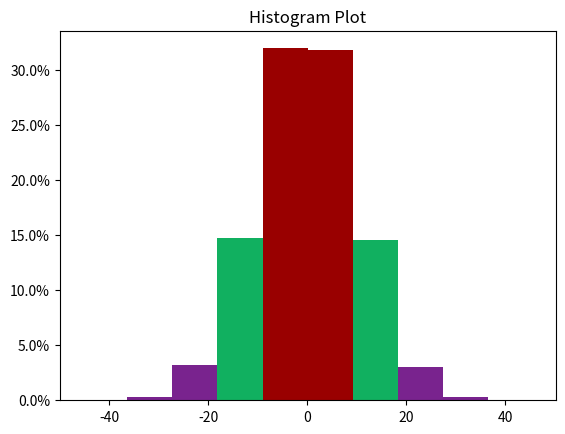

This figure's Python source:
import matplotlib.pyplot as plt
from matplotlib import colors
from matplotlib.ticker import PercentFormatter
import numpy as np
import sys
import getopt
import pandas as pd

clrs = [
          (121/255, 35/255, 142/255), # Purple
          (3/255, 15/255, 79/255), # Navy Blue
          (47/255, 62/255, 234/255), # Blue
          (0, 136/255, 53/255), #Green
          (31/255, 208/255, 130/255), # Bright green
          (246/255, 208/255, 77/255), # Yellow
          (252/255, 118/255, 52/255), # Orange
          (232/255, 63/255, 72/255), # Red
          (153/255, 0, 0), #DTU Red
          ]

def main(argv):
    # Handle input arguments
    inputfile = ''
    outputfile = 'test.pdf'
    plot_title = 'Histogram Plot'
    x_axis = ''
    y_axis = ''

    try:
        opts, args = getopt.getopt(argv,"ht:x:y:i:o:",longopts=["help","title=","x-axis=","y-axis=","ifile=","ofile="])
    except getopt.GetoptError as err:
        print('dataprocessing.py -i <inputfile> -o <outputfile>')
        sys.exit(2)

    for opt,arg in opts:
        if opt in ('-h', '--help'):
            print('dataprocessing.py -i <inputfile> -o <outputfile> -t <title> -x <x-axis name> -y <y-axis name>')
            sys.exit()
        elif opt in ('-i', '--ifile'):
            inputfile = arg
        elif opt in ('-o', '--ofile'):
            outputfile = arg
        elif opt in ('-t', '--title'):
            plot_title = arg
        elif opt in ('-x', '--x-axis'):
            x_axis = arg
        elif opt in ('-y', '--y-axis'):
            y_axis = arg
    
    print("input file: {}, output file: {}, title: {}, x-axis: {}, y-axis: {}".format(inputfile,outputfile,plot_title,x_axis,y_axis))

    # Set number of columns
    n_bins = 10

    # Creating a DTU Colormap
    cmap = colors.LinearSegmentedColormap.from_list('DTU_Colors', clrs, n_bins)

    if inputfile == '':
        # Generate random data for sample
        rng = np.random.default_rng(19680801)
        N_points = 100000
        dist = 10* rng.standard_normal(N_points)
    else:
        # Load the data from the file and save in dist
        data_file = open(inputfile, 'r')
        data = data_file.readlines()
        dist = np.array(data,dtype=np.float64)
        data_file.close()

    
    # TODO: Add a smooth curve over the histogram
    # Do the plot
    N, bins, patches = plt.hist(dist, weights=np.ones(len(dist)) / len(dist),bins=n_bins, density=False) # Fixed total percentage with https://stackoverflow.com/a/51477080 
    plt.title(plot_title)
    plt.xlabel(x_axis)
    plt.ylabel(y_axis)

    # Normalize and plot with y-axis being % of total
    fracs = N/N.max()
    norm = colors.Normalize(fracs.min(), fracs.max())
    for thisfrac, thispatch in zip(fracs, patches):
        color = cmap(norm(thisfrac))
        thispatch.set_facecolor(color)
    plt.gca().yaxis.set_major_formatter(PercentFormatter(1))
    
    #plt.show()

    # Save the plot to a pdf
    plt.savefig(outputfile)
    return

if __name__ == "__main__":
	main(sys.argv[1:])
